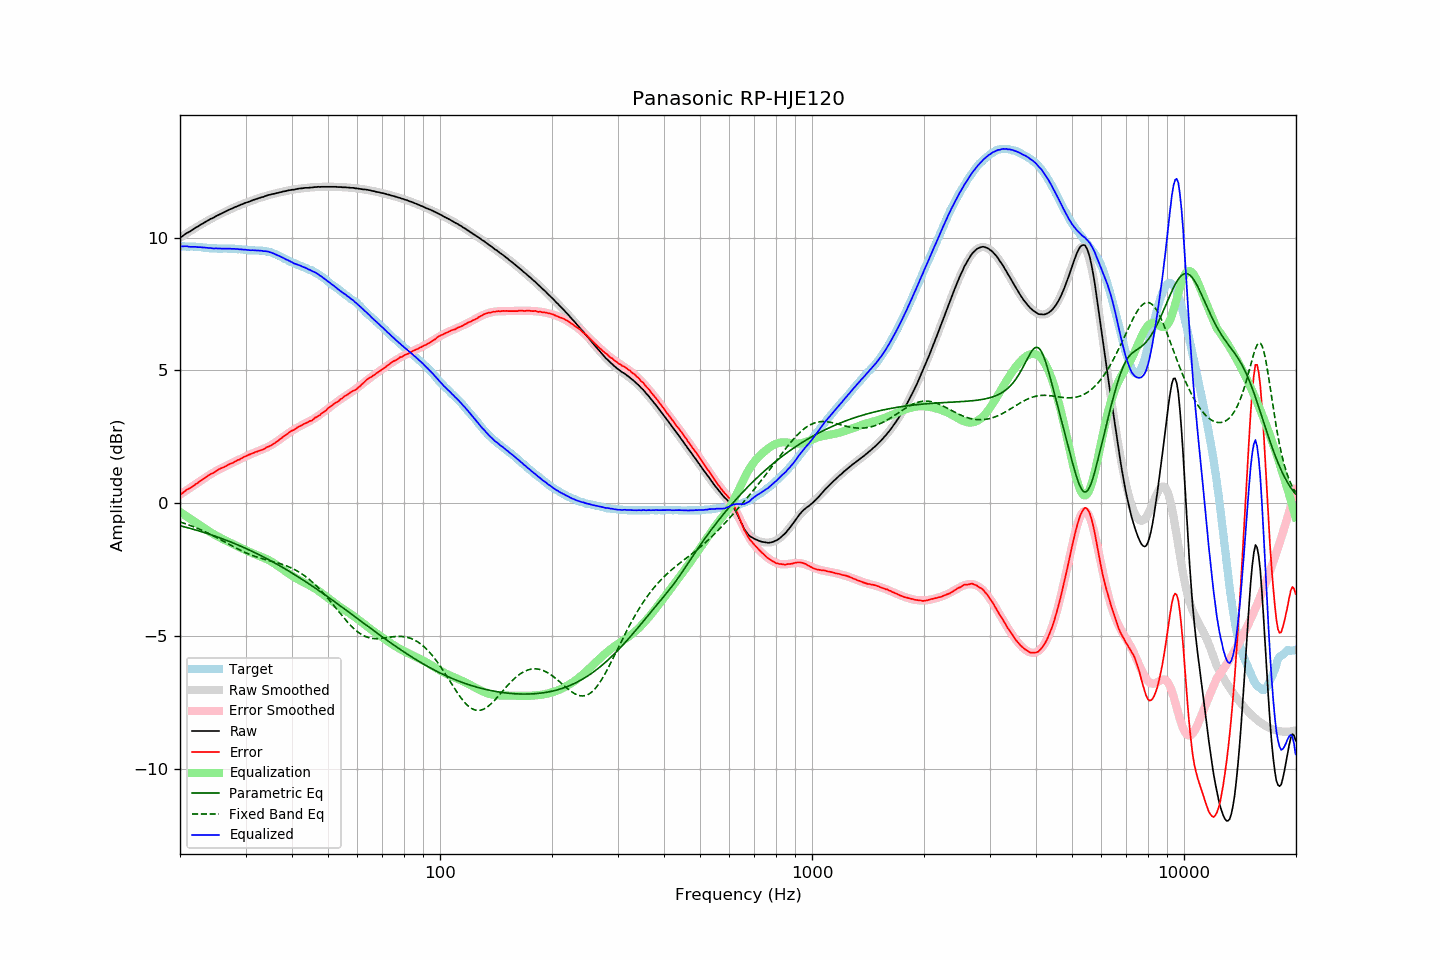

The file beside this chart, header and first rows:
frequency, raw, error, smoothed, error_smoothed, equalization, parametric_eq, fixed_band_eq, equalized_raw, equalized_smoothed, target
20.00, 9.99, 0.32, 9.99, 0.32, -0.32, -0.84, -0.70, 9.67, 9.67, 9.67
20.20, 10.03, 0.36, 10.03, 0.36, -0.36, -0.86, -0.72, 9.67, 9.67, 9.67
20.40, 10.07, 0.40, 10.07, 0.40, -0.40, -0.87, -0.74, 9.67, 9.67, 9.67
20.61, 10.12, 0.45, 10.11, 0.45, -0.45, -0.89, -0.76, 9.67, 9.67, 9.67
20.81, 10.16, 0.50, 10.15, 0.49, -0.49, -0.91, -0.78, 9.67, 9.67, 9.66
21.02, 10.19, 0.53, 10.19, 0.53, -0.53, -0.92, -0.80, 9.66, 9.66, 9.66
21.23, 10.22, 0.56, 10.23, 0.57, -0.57, -0.94, -0.83, 9.65, 9.66, 9.66
21.44, 10.26, 0.59, 10.27, 0.61, -0.61, -0.96, -0.85, 9.65, 9.66, 9.67
21.66, 10.30, 0.64, 10.31, 0.65, -0.65, -0.97, -0.87, 9.65, 9.65, 9.66
21.87, 10.34, 0.68, 10.34, 0.69, -0.69, -0.99, -0.89, 9.65, 9.65, 9.66
22.09, 10.38, 0.73, 10.38, 0.73, -0.73, -1.01, -0.92, 9.65, 9.65, 9.65
22.31, 10.41, 0.76, 10.42, 0.77, -0.77, -1.03, -0.94, 9.64, 9.64, 9.65
22.54, 10.45, 0.81, 10.45, 0.81, -0.81, -1.04, -0.97, 9.64, 9.64, 9.64
22.76, 10.49, 0.85, 10.49, 0.85, -0.85, -1.06, -1.00, 9.64, 9.63, 9.64
22.99, 10.52, 0.89, 10.52, 0.89, -0.89, -1.08, -1.02, 9.63, 9.63, 9.63
23.22, 10.56, 0.94, 10.56, 0.93, -0.93, -1.10, -1.05, 9.63, 9.62, 9.62
23.45, 10.59, 0.97, 10.59, 0.98, -0.98, -1.12, -1.08, 9.62, 9.62, 9.62
23.69, 10.63, 1.02, 10.63, 1.02, -1.02, -1.14, -1.11, 9.62, 9.61, 9.61
23.92, 10.66, 1.06, 10.66, 1.06, -1.06, -1.16, -1.14, 9.61, 9.61, 9.60
24.16, 10.70, 1.10, 10.69, 1.09, -1.09, -1.18, -1.17, 9.61, 9.60, 9.60
24.40, 10.72, 1.12, 10.73, 1.13, -1.13, -1.20, -1.20, 9.59, 9.60, 9.60
24.65, 10.75, 1.15, 10.76, 1.16, -1.16, -1.22, -1.23, 9.59, 9.60, 9.60
24.89, 10.79, 1.19, 10.79, 1.20, -1.20, -1.24, -1.26, 9.59, 9.59, 9.60
25.14, 10.82, 1.23, 10.82, 1.23, -1.23, -1.26, -1.29, 9.59, 9.59, 9.59
25.39, 10.85, 1.27, 10.85, 1.26, -1.26, -1.28, -1.33, 9.59, 9.59, 9.58
25.65, 10.88, 1.30, 10.88, 1.30, -1.30, -1.31, -1.36, 9.59, 9.59, 9.58
25.91, 10.91, 1.33, 10.91, 1.33, -1.33, -1.33, -1.39, 9.58, 9.59, 9.58
26.16, 10.94, 1.35, 10.94, 1.36, -1.36, -1.35, -1.43, 9.58, 9.59, 9.59
26.43, 10.97, 1.38, 10.97, 1.39, -1.39, -1.37, -1.46, 9.58, 9.58, 9.59
26.69, 11.00, 1.41, 11.00, 1.42, -1.42, -1.40, -1.49, 9.59, 9.58, 9.59
26.96, 11.03, 1.45, 11.03, 1.45, -1.45, -1.42, -1.53, 9.59, 9.58, 9.58
27.23, 11.06, 1.48, 11.06, 1.48, -1.48, -1.44, -1.56, 9.58, 9.58, 9.58
27.50, 11.08, 1.50, 11.09, 1.51, -1.51, -1.47, -1.59, 9.58, 9.58, 9.58
27.77, 11.11, 1.52, 11.11, 1.54, -1.54, -1.49, -1.62, 9.58, 9.58, 9.59
28.05, 11.14, 1.56, 11.14, 1.56, -1.56, -1.52, -1.66, 9.58, 9.57, 9.58
28.33, 11.16, 1.59, 11.17, 1.59, -1.59, -1.54, -1.69, 9.57, 9.57, 9.57
28.62, 11.19, 1.63, 11.19, 1.62, -1.62, -1.57, -1.72, 9.57, 9.57, 9.56
28.90, 11.21, 1.64, 11.22, 1.66, -1.66, -1.59, -1.75, 9.56, 9.56, 9.57
29.19, 11.24, 1.68, 11.24, 1.69, -1.69, -1.62, -1.78, 9.56, 9.55, 9.56
29.48, 11.26, 1.71, 11.26, 1.71, -1.71, -1.65, -1.81, 9.55, 9.55, 9.55
29.78, 11.29, 1.75, 11.29, 1.74, -1.74, -1.67, -1.84, 9.55, 9.54, 9.54
30.08, 11.31, 1.77, 11.31, 1.77, -1.77, -1.70, -1.87, 9.54, 9.54, 9.54
30.38, 11.33, 1.80, 11.33, 1.80, -1.80, -1.73, -1.89, 9.53, 9.53, 9.53
30.68, 11.35, 1.83, 11.36, 1.83, -1.83, -1.76, -1.92, 9.53, 9.53, 9.52
30.99, 11.37, 1.85, 11.38, 1.85, -1.85, -1.78, -1.94, 9.52, 9.53, 9.52
31.30, 11.40, 1.88, 11.40, 1.88, -1.88, -1.81, -1.96, 9.53, 9.52, 9.52
31.61, 11.42, 1.90, 11.42, 1.90, -1.90, -1.84, -1.99, 9.52, 9.52, 9.52
31.93, 11.44, 1.93, 11.44, 1.92, -1.92, -1.87, -2.01, 9.52, 9.52, 9.51
32.24, 11.46, 1.94, 11.46, 1.95, -1.95, -1.90, -2.03, 9.51, 9.51, 9.52
32.57, 11.48, 1.97, 11.48, 1.97, -1.97, -1.93, -2.05, 9.51, 9.51, 9.51
32.89, 11.50, 1.99, 11.50, 2.00, -2.00, -1.96, -2.06, 9.51, 9.51, 9.51
33.22, 11.52, 2.01, 11.52, 2.02, -2.02, -1.99, -2.08, 9.50, 9.50, 9.51
33.55, 11.53, 2.03, 11.54, 2.05, -2.05, -2.02, -2.10, 9.49, 9.50, 9.50
33.89, 11.56, 2.07, 11.56, 2.07, -2.07, -2.05, -2.11, 9.49, 9.49, 9.49
34.23, 11.58, 2.11, 11.58, 2.10, -2.10, -2.08, -2.13, 9.48, 9.48, 9.47
34.57, 11.60, 2.13, 11.59, 2.13, -2.13, -2.12, -2.15, 9.47, 9.46, 9.47
34.92, 11.61, 2.16, 11.61, 2.17, -2.17, -2.15, -2.16, 9.45, 9.45, 9.45
35.27, 11.63, 2.19, 11.63, 2.20, -2.20, -2.18, -2.18, 9.43, 9.43, 9.44
35.62, 11.64, 2.23, 11.64, 2.24, -2.24, -2.21, -2.20, 9.41, 9.41, 9.41
35.97, 11.65, 2.26, 11.66, 2.28, -2.28, -2.25, -2.21, 9.38, 9.38, 9.39
... 635 more rows
